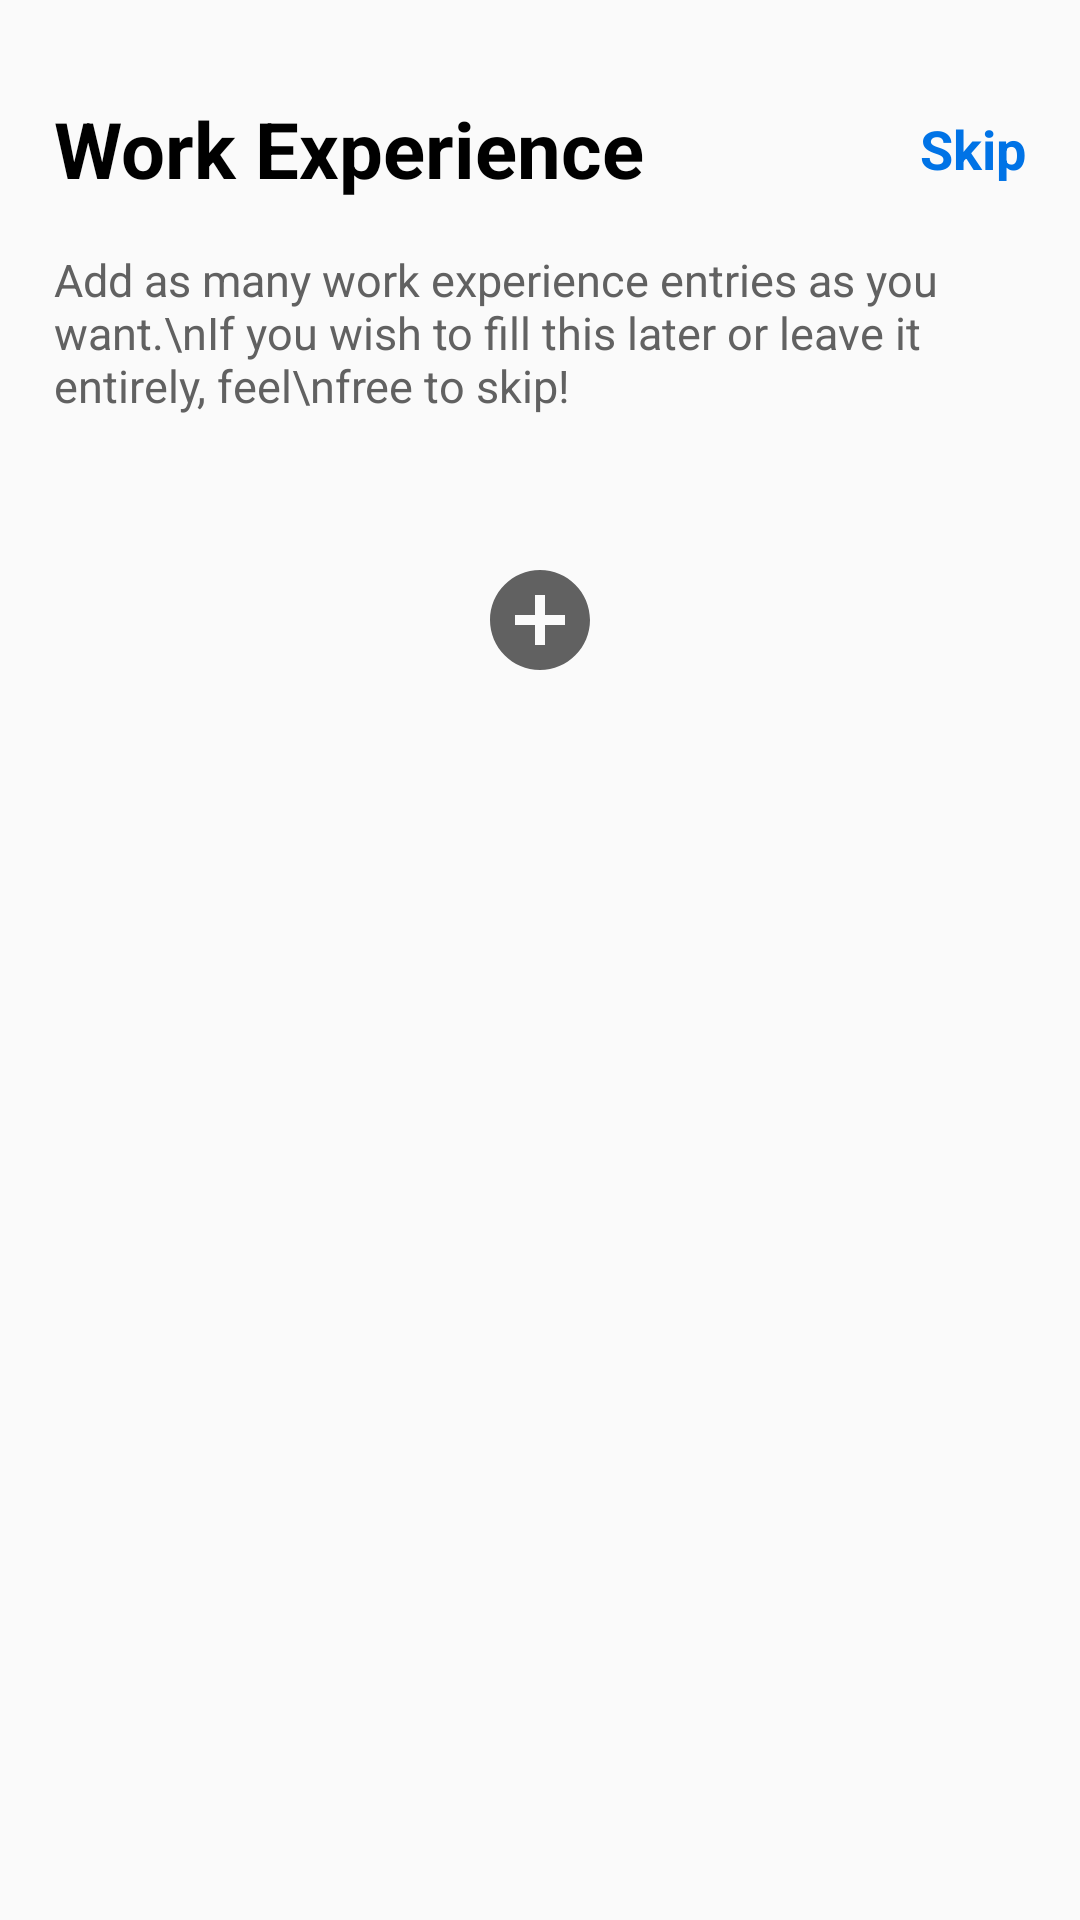

Reconstruct the res/layout file that produces this screen, plus the resources it refers to.
<!-- AndroidManifest.xml: activity theme Theme.AppCompat.Light.NoActionBar -->
<!-- res/layout/activity_work_setup.xml -->
<?xml version="1.0" encoding="utf-8"?>
<ScrollView xmlns:android="http://schemas.android.com/apk/res/android"
    xmlns:app="http://schemas.android.com/apk/res-auto"
    xmlns:tools="http://schemas.android.com/tools"
    android:layout_width="match_parent"
    android:layout_height="match_parent"
    android:fillViewport="true"
    tools:context=".candidate.WorkSetupActivity">

    <androidx.constraintlayout.widget.ConstraintLayout
        android:layout_width="match_parent"
        android:layout_height="match_parent"
        android:fitsSystemWindows="true">

        <androidx.constraintlayout.widget.Guideline
            android:id="@+id/guideline1"
            android:layout_width="wrap_content"
            android:layout_height="wrap_content"
            android:orientation="horizontal"
            app:layout_constraintGuide_percent="0.05" />

        <androidx.constraintlayout.widget.Guideline
            android:id="@+id/guideline2"
            android:layout_width="wrap_content"
            android:layout_height="wrap_content"
            android:orientation="horizontal"
            app:layout_constraintGuide_percent="0.95" />

        <androidx.constraintlayout.widget.Guideline
            android:id="@+id/guideline3"
            android:layout_width="wrap_content"
            android:layout_height="wrap_content"
            android:orientation="vertical"
            app:layout_constraintGuide_percent="0.05" />

        <androidx.constraintlayout.widget.Guideline
            android:id="@+id/guideline4"
            android:layout_width="wrap_content"
            android:layout_height="wrap_content"
            android:orientation="vertical"
            app:layout_constraintGuide_percent="0.95" />

        <TextView
            android:id="@+id/tvWorkHeading"
            android:layout_width="wrap_content"
            android:layout_height="wrap_content"
            android:text="Work Experience"
            android:textColor="@color/black"
            android:textSize="26sp"
            android:textStyle="bold"
            app:layout_constraintStart_toStartOf="@+id/guideline3"
            app:layout_constraintTop_toBottomOf="@+id/guideline1" />

        <TextView
            android:id="@+id/tvSkip"
            android:layout_width="wrap_content"
            android:layout_height="wrap_content"
            android:text="Skip"
            android:textColor="@color/mainBlue"
            android:textSize="18sp"
            android:textStyle="bold"
            app:layout_constraintBottom_toBottomOf="@+id/tvWorkHeading"
            app:layout_constraintEnd_toStartOf="@+id/guideline4"
            app:layout_constraintTop_toTopOf="@+id/tvWorkHeading" />

        <TextView
            android:id="@+id/tvWorkEntryGuide"
            android:layout_width="0dp"
            android:layout_height="wrap_content"
            android:layout_marginTop="16dp"
            android:text="Add as many work experience entries as you want.\nIf you wish to fill this later or leave it entirely, feel\nfree to skip!"
            android:textColor="@color/lead"
            android:textSize="15sp"
            app:layout_constraintEnd_toStartOf="@+id/guideline4"
            app:layout_constraintStart_toStartOf="@+id/guideline3"
            app:layout_constraintTop_toBottomOf="@+id/tvWorkHeading" />

        <LinearLayout
            android:id="@+id/llWorkHolder"
            android:layout_width="0dp"
            android:layout_height="wrap_content"
            android:orientation="vertical"
            app:layout_constraintEnd_toStartOf="@+id/guideline4"
            app:layout_constraintStart_toStartOf="@+id/guideline3"
            app:layout_constraintTop_toBottomOf="@+id/tvWorkEntryGuide" />

        <ImageButton
            android:id="@+id/ibAddEntry"
            android:layout_width="40dp"
            android:layout_height="40dp"
            android:layout_marginTop="48dp"
            android:background="@drawable/ic_add_circle"
            app:layout_constraintBottom_toTopOf="@+id/guideline2"
            app:layout_constraintEnd_toEndOf="@+id/tvWorkEntryGuide"
            app:layout_constraintStart_toStartOf="@+id/tvWorkEntryGuide"
            app:layout_constraintTop_toBottomOf="@+id/llWorkHolder"
            app:layout_constraintVertical_bias="0" />

    </androidx.constraintlayout.widget.ConstraintLayout>
</ScrollView>
<!-- resources referenced by this layout -->
<resources>
  <color name="black">#FF000000</color>
  <color name="lead">#616161</color>
  <color name="mainBlue">#0073e6</color>
  <!-- drawable ic_add_circle (drawable) -->
  <vector xmlns:android="http://schemas.android.com/apk/res/android"
      android:width="24dp"
      android:height="24dp"
      android:viewportWidth="24"
      android:viewportHeight="24"
      android:tint="@color/lead">
    <path
        android:fillColor="@android:color/white"
        android:pathData="M12,2C6.48,2 2,6.48 2,12s4.48,10 10,10 10,-4.48 10,-10S17.52,2 12,2zM17,13h-4v4h-2v-4L7,13v-2h4L11,7h2v4h4v2z"/>
  </vector>
</resources>
